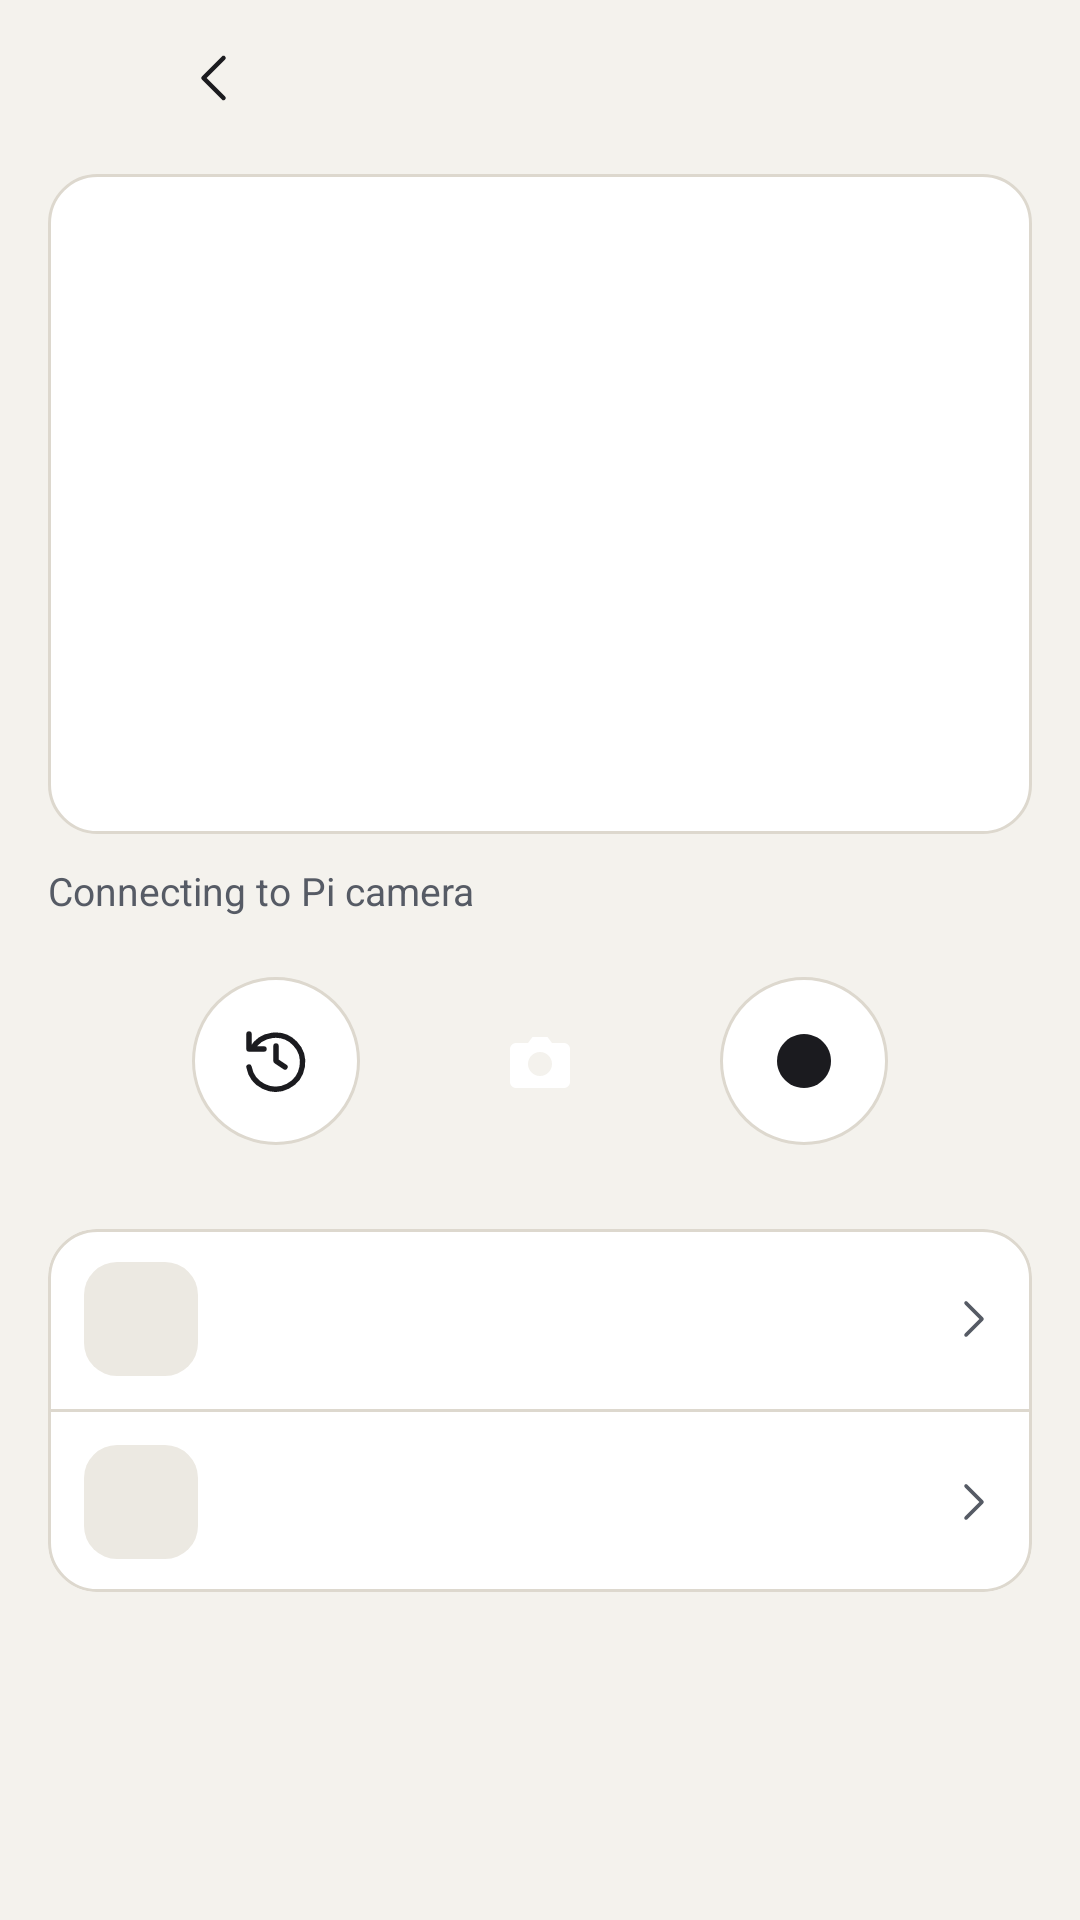

Produce the Android XML layout that renders to this screen, including the resource entries it uses.
<!-- AndroidManifest.xml: application theme Theme.Csync -->
<!-- res/layout/page_camera_v2.xml -->
<?xml version="1.0" encoding="utf-8"?>
<LinearLayout xmlns:android="http://schemas.android.com/apk/res/android"
    xmlns:app="http://schemas.android.com/apk/res-auto"
    android:layout_width="match_parent" android:layout_height="match_parent"
    android:orientation="vertical" android:background="@color/bg">
    <include android:id="@+id/camera_top" layout="@layout/kit_page_top"/>
    <ScrollView android:id="@+id/camera_page" android:layout_width="match_parent"
        android:layout_height="0dp" android:layout_weight="1" android:fillViewport="true">
        <LinearLayout android:layout_width="match_parent" android:layout_height="wrap_content"
            android:orientation="vertical" android:paddingStart="@dimen/kit_gutter"
            android:paddingEnd="@dimen/kit_gutter" android:paddingTop="6dp" android:paddingBottom="16dp">
            <TextView android:layout_width="match_parent" android:layout_height="wrap_content"
                style="@style/Kit.Text.PageTitle" android:text="Pi camera"/>
            <TextView android:layout_width="match_parent" android:layout_height="wrap_content"
                android:layout_marginTop="4dp" android:layout_marginBottom="12dp"
                style="@style/Kit.Text.PageSub" android:text="Preview live while this tab is open."/>
            <ImageView android:id="@+id/camera_preview" android:layout_width="match_parent"
                android:layout_height="220dp" android:background="@drawable/card_bg"
                android:scaleType="centerCrop" android:contentDescription="Live Pi camera preview"/>
            <TextView android:id="@+id/camera_status" android:layout_width="match_parent"
                android:layout_height="wrap_content" android:layout_marginTop="10dp"
                android:text="Connecting to Pi camera" android:textSize="13sp"
                android:textColor="@color/dim" android:accessibilityLiveRegion="polite"/>
            <LinearLayout android:layout_width="match_parent" android:layout_height="wrap_content"
                android:layout_marginTop="16dp" android:gravity="center" android:orientation="horizontal">
                <ImageButton android:id="@+id/camera_captures" android:layout_width="56dp"
                    android:layout_height="56dp" android:padding="15dp" android:src="@drawable/csi_history"
                    android:background="@drawable/camera_action_bg" app:tint="@color/text"
                    android:foreground="?attr/selectableItemBackgroundBorderless"
                    android:contentDescription="Open captures"/>
                <ImageButton android:id="@+id/camera_photo" android:layout_width="64dp"
                    android:layout_height="64dp" android:layout_marginStart="28dp"
                    android:layout_marginEnd="28dp" android:padding="16dp"
                    android:src="@drawable/csi_camera"
                    android:background="@drawable/camera_shutter_bg" app:tint="@color/onAccent"
                    android:foreground="?attr/selectableItemBackgroundBorderless"
                    android:contentDescription="Take photo"/>
                <ImageButton android:id="@+id/camera_record" android:layout_width="56dp"
                    android:layout_height="56dp" android:padding="15dp" android:src="@drawable/camera_record_dot"
                    android:background="@drawable/camera_action_bg" app:tint="@color/text"
                    android:foreground="?attr/selectableItemBackgroundBorderless"
                    android:contentDescription="Start recording"/>
            </LinearLayout>
            <LinearLayout android:layout_width="match_parent" android:layout_height="wrap_content"
                android:layout_marginTop="24dp"
                android:orientation="vertical" android:background="@drawable/card_bg"
                android:clipToOutline="true">
                <include android:id="@+id/camera_captures_row" layout="@layout/kit_row"/>
                <View android:layout_width="match_parent" android:layout_height="1dp"
                    android:background="@color/border"/>
                <include android:id="@+id/camera_show_display" layout="@layout/kit_row"/>
            </LinearLayout>
        </LinearLayout>
    </ScrollView>
    <ScrollView android:id="@+id/captures_page" android:layout_width="match_parent"
        android:layout_height="0dp" android:layout_weight="1" android:fillViewport="true"
        android:visibility="gone">
        <LinearLayout android:layout_width="match_parent" android:layout_height="wrap_content"
            android:orientation="vertical" android:paddingStart="@dimen/kit_gutter"
            android:paddingEnd="@dimen/kit_gutter" android:paddingTop="6dp" android:paddingBottom="16dp">
            <TextView android:layout_width="match_parent" android:layout_height="wrap_content"
                style="@style/Kit.Text.PageTitle" android:text="Captures"/>
            
            <TextView android:id="@+id/captures_status" android:layout_width="match_parent"
                android:layout_height="wrap_content" android:layout_marginTop="10dp"
                style="@style/Kit.Text.RowSub" android:text="Looking on the Pi"
                android:accessibilityLiveRegion="polite"/>
            
            <LinearLayout android:id="@+id/camera_files" android:layout_width="match_parent"
                android:layout_height="wrap_content" android:orientation="vertical"/>
        </LinearLayout>
    </ScrollView>
</LinearLayout>
<!-- res/layout/kit_page_top.xml (included above) -->
<?xml version="1.0" encoding="utf-8"?>
<LinearLayout xmlns:android="http://schemas.android.com/apk/res/android"
    xmlns:app="http://schemas.android.com/apk/res-auto"
    android:id="@+id/kit_top"
    android:layout_width="match_parent" android:layout_height="@dimen/kit_top_height"
    android:orientation="horizontal" android:gravity="center_vertical"
    android:paddingStart="48dp" android:paddingEnd="48dp" android:background="@color/bg">
    <ImageView android:id="@+id/kit_back"
        android:layout_width="48dp" android:layout_height="48dp" android:padding="14dp"
        android:src="@drawable/csi_back" app:tint="@color/text"
        android:contentDescription="Back"
        android:background="?attr/selectableItemBackgroundBorderless"/>
    <HorizontalScrollView android:id="@+id/kit_crumbs_scroll"
        android:layout_width="0dp" android:layout_weight="1" android:layout_height="match_parent"
        android:scrollbars="none" android:overScrollMode="never">
        <LinearLayout android:id="@+id/kit_crumbs"
            android:layout_width="wrap_content" android:layout_height="match_parent"
            android:orientation="horizontal" android:gravity="center_vertical"/>
    </HorizontalScrollView>
    <LinearLayout android:id="@+id/kit_actions"
        android:layout_width="wrap_content" android:layout_height="match_parent"
        android:orientation="horizontal" android:gravity="center_vertical"/>
</LinearLayout>
<!-- res/layout/kit_row.xml (included above) -->
<?xml version="1.0" encoding="utf-8"?>
<LinearLayout xmlns:android="http://schemas.android.com/apk/res/android"
    xmlns:app="http://schemas.android.com/apk/res-auto"
    android:layout_width="match_parent" android:layout_height="wrap_content"
    android:minHeight="@dimen/kit_row_min"
    android:orientation="horizontal" android:gravity="center_vertical"
    android:paddingStart="@dimen/kit_row_pad_h" android:paddingEnd="@dimen/kit_row_pad_h"
    android:paddingTop="@dimen/kit_row_pad_v" android:paddingBottom="@dimen/kit_row_pad_v"
    android:background="?attr/selectableItemBackground">
    <FrameLayout android:id="@+id/kit_tile"
        android:layout_width="@dimen/kit_tile" android:layout_height="@dimen/kit_tile"
        android:layout_marginEnd="@dimen/kit_row_gap" android:background="@drawable/kit_tile_bg">
        <ImageView android:id="@+id/kit_icon"
            android:layout_width="@dimen/kit_tile_icon" android:layout_height="@dimen/kit_tile_icon"
            android:layout_gravity="center" app:tint="@color/dim"
            android:importantForAccessibility="no"/>
    </FrameLayout>
    <LinearLayout android:layout_width="0dp" android:layout_weight="1"
        android:layout_height="wrap_content" android:orientation="vertical">
        <TextView android:id="@+id/kit_title" style="@style/Kit.Text.RowTitle"
            android:layout_width="match_parent" android:layout_height="wrap_content"/>
        <TextView android:id="@+id/kit_sub" style="@style/Kit.Text.RowSub"
            android:layout_width="match_parent" android:layout_height="wrap_content"
            android:layout_marginTop="3dp"/>
    </LinearLayout>
    
    <TextView android:id="@+id/kit_end" style="@style/Kit.Text.Meta"
        android:layout_width="wrap_content" android:layout_height="wrap_content"
        android:maxWidth="112dp" android:gravity="end"
        android:layout_marginStart="8dp"/>
    <ImageView android:id="@+id/kit_action"
        android:layout_width="48dp" android:layout_height="48dp" android:layout_marginStart="2dp"
        android:padding="15dp" android:visibility="gone" app:tint="@color/dim"
        android:background="?attr/selectableItemBackgroundBorderless"/>
    <ImageView android:id="@+id/kit_chevron"
        android:layout_width="16dp" android:layout_height="16dp" android:layout_marginStart="4dp"
        android:src="@drawable/csi_forward" app:tint="@color/dim"
        android:importantForAccessibility="no"/>
</LinearLayout>
<!-- resources referenced by this layout -->
<resources>
  <color name="bg">#F4F2ED</color>
  <color name="border">#DDD8CE</color>
  <color name="dim">#565B65</color>
  <color name="onAccent">#FFFFFF</color>
  <color name="text">#1B1B1F</color>
  <dimen name="kit_gutter">16dp</dimen>
  <dimen name="kit_row_gap">12dp</dimen>
  <dimen name="kit_row_min">60dp</dimen>
  <dimen name="kit_row_pad_h">12dp</dimen>
  <dimen name="kit_row_pad_v">10dp</dimen>
  <dimen name="kit_tile">38dp</dimen>
  <dimen name="kit_tile_icon">18dp</dimen>
  <dimen name="kit_top_height">52dp</dimen>
  <!-- drawable camera_action_bg (drawable) -->
  <shape xmlns:android="http://schemas.android.com/apk/res/android" android:shape="oval">
      <solid android:color="@color/surface"/>
      <stroke android:width="1dp" android:color="@color/border"/>
  </shape>
  <!-- drawable camera_record_dot (drawable) -->
  <vector xmlns:android="http://schemas.android.com/apk/res/android"
      android:width="24dp" android:height="24dp"
      android:viewportWidth="24" android:viewportHeight="24">
      <path android:fillColor="@color/text"
          android:pathData="M12,3a9,9 0,1 0,0.01 0z"/>
  </vector>
  <!-- drawable card_bg (drawable) -->
  <?xml version="1.0" encoding="utf-8"?>
  <shape xmlns:android="http://schemas.android.com/apk/res/android" android:shape="rectangle">
      <solid android:color="@color/surface"/>
      <corners android:radius="16dp"/>
      <stroke android:width="1dp" android:color="@color/border"/>
  </shape>
  <!-- drawable csi_back (drawable) -->
  <?xml version="1.0" encoding="utf-8"?>
  <vector xmlns:android="http://schemas.android.com/apk/res/android"
      android:width="24dp" android:height="24dp"
      android:viewportWidth="24" android:viewportHeight="24"
      android:tint="?attr/colorControlNormal">
      <path android:strokeColor="#FF000000" android:strokeWidth="1.8" android:strokeLineCap="round" android:strokeLineJoin="round" android:fillColor="#00000000" android:pathData="m15 4-8 8 8 8"/>
  </vector>
  <!-- drawable csi_forward (drawable) -->
  <?xml version="1.0" encoding="utf-8"?>
  <vector xmlns:android="http://schemas.android.com/apk/res/android"
      android:width="24dp" android:height="24dp"
      android:viewportWidth="24" android:viewportHeight="24"
      android:tint="?attr/colorControlNormal">
      <path android:strokeColor="#FF000000" android:strokeWidth="1.8" android:strokeLineCap="round" android:strokeLineJoin="round" android:fillColor="#00000000" android:pathData="m9 4 8 8-8 8"/>
  </vector>
  <!-- drawable kit_tile_bg (drawable) -->
  <?xml version="1.0" encoding="utf-8"?>
  <shape xmlns:android="http://schemas.android.com/apk/res/android" android:shape="rectangle">
      <solid android:color="@color/surface2"/>
      <corners android:radius="11dp"/>
  </shape>
  <style name="Kit.Text.Meta">
          <item name="android:fontFamily">@font/mono</item>
          <item name="android:textSize">12sp</item>
          <item name="android:textColor">@color/dim</item>
      </style>
  <style name="Kit.Text.PageSub">
          <item name="android:visibility">gone</item>
          <item name="android:textSize">12sp</item>
          <item name="android:textColor">@color/dim</item>
          <item name="android:lineSpacingMultiplier">1.2</item>
      </style>
  <style name="Kit.Text.PageTitle">
          <item name="android:visibility">gone</item>
          <item name="android:textSize">22sp</item>
          <item name="android:textStyle">bold</item>
          <item name="android:letterSpacing">-0.02</item>
      </style>
  <style name="Kit.Text.RowSub">
          <item name="android:textSize">13sp</item>
          <item name="android:textColor">@color/dim</item>
          <item name="android:lineSpacingMultiplier">1.2</item>
      </style>
  <style name="Kit.Text.RowTitle">
          <item name="android:textSize">15sp</item>
          <item name="android:textStyle">bold</item>
      </style>
  <color name="surface">#FFFFFF</color>
  <color name="surface2">#ECE9E2</color>
  <color name="coral">#E4572E</color>
  <color name="splash_bg">#120E24</color>
</resources>
